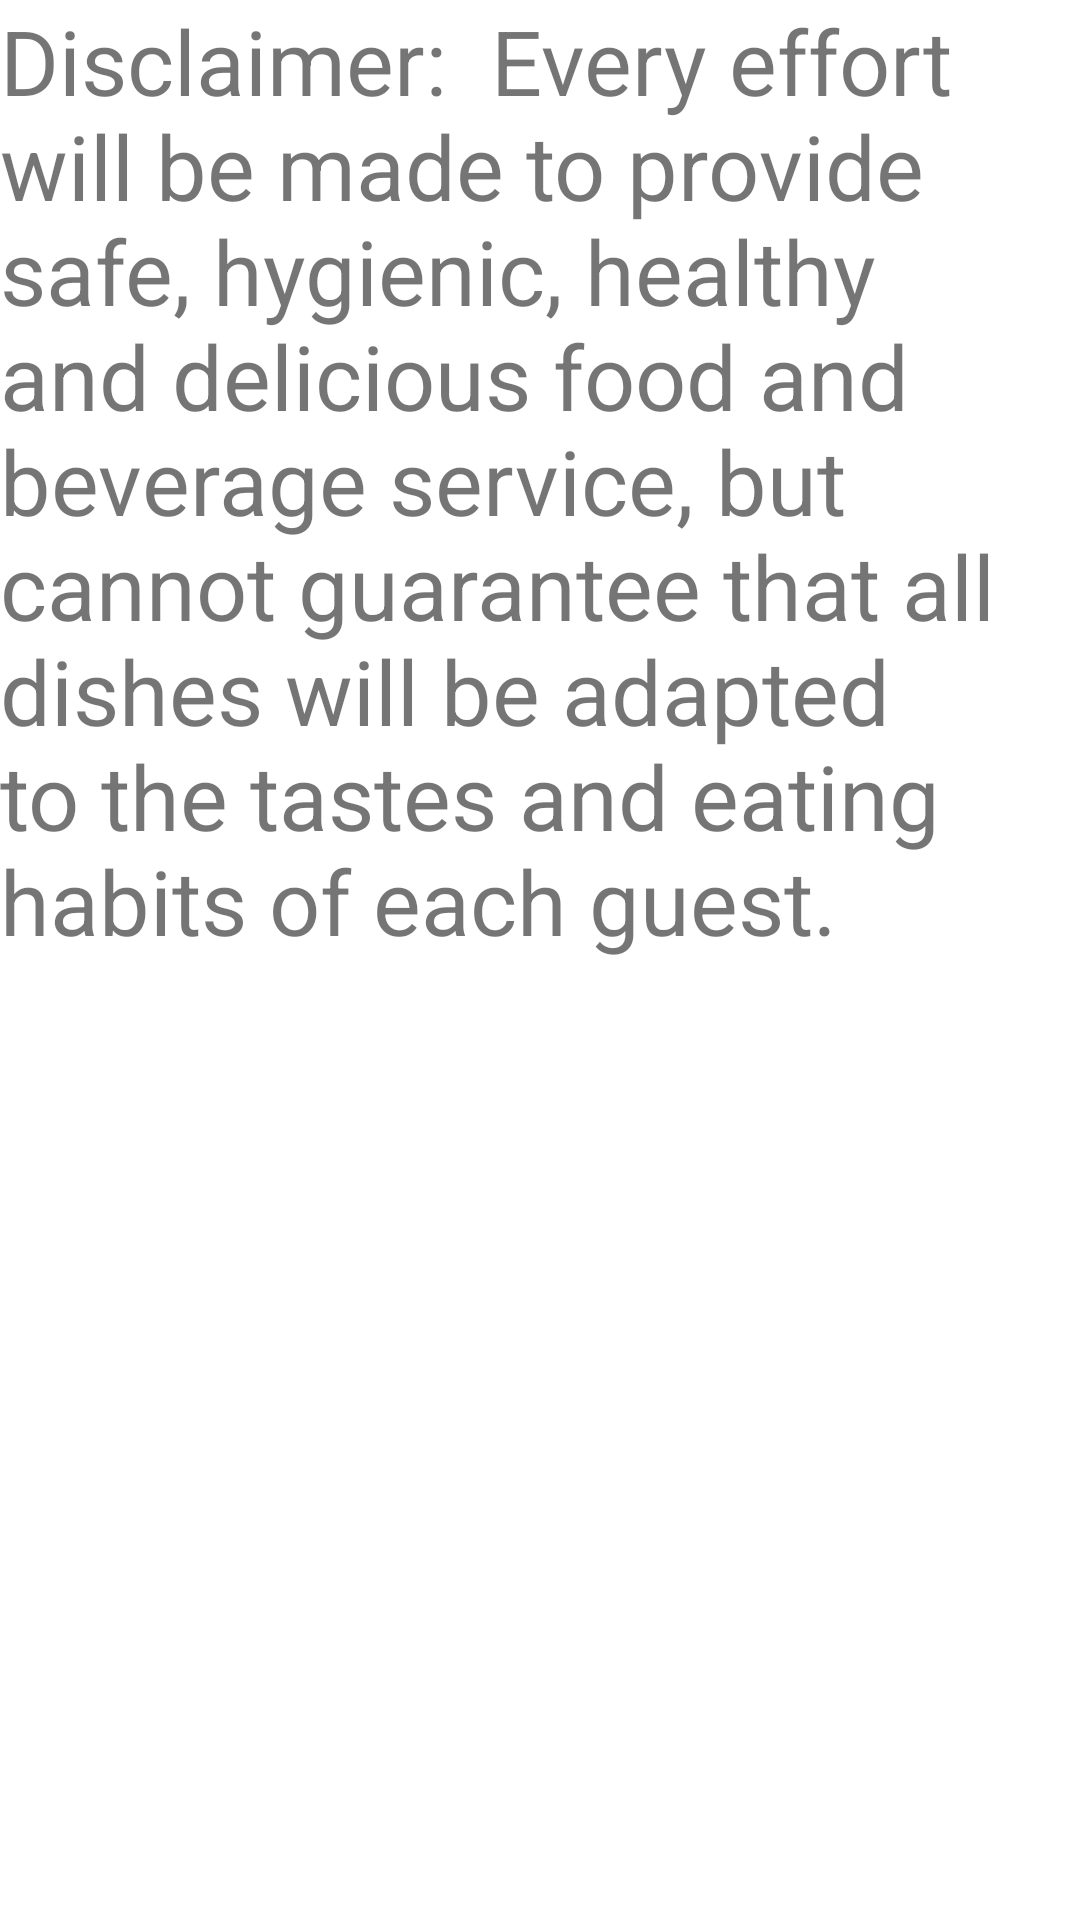

Produce the Android XML layout that renders to this screen, including the resource entries it uses.
<!-- AndroidManifest.xml: application theme Theme.Cyc -->
<!-- res/layout/fragment_fgm1.xml -->
<?xml version="1.0" encoding="utf-8"?>
<FrameLayout xmlns:android="http://schemas.android.com/apk/res/android"
    xmlns:tools="http://schemas.android.com/tools"
    android:layout_width="match_parent"
    android:layout_height="match_parent"
    tools:context=".fgm1"
    android:background="@color/none">

    
    <TextView
        android:layout_width="match_parent"
        android:layout_height="match_parent"
        android:text="Disclaimer:

Every effort will be made to provide safe, hygienic, healthy and delicious food and beverage service, but cannot guarantee that all dishes will be adapted to the tastes and eating habits of each guest.

"
        android:textSize="30dp"/>

</FrameLayout>
<!-- resources referenced by this layout -->
<resources>
  <color name="none">#00000000</color>&gt;
  <style name="Theme.Cyc" parent="Theme.MaterialComponents.DayNight.DarkActionBar">
          
          <item name="colorPrimary">@color/purple_500</item>
          <item name="colorPrimaryVariant">@color/purple_700</item>
          <item name="colorOnPrimary">@color/white</item>
          
          <item name="colorSecondary">@color/teal_200</item>
          <item name="colorSecondaryVariant">@color/teal_700</item>
          <item name="colorOnSecondary">@color/black</item>
          
          <item name="android:statusBarColor" tools:targetApi="l">?attr/colorPrimaryVariant</item>
          
      </style>
  <color name="purple_500">#FF6200EE</color>
  <color name="purple_700">#FF560555</color>
  <color name="white">#FFFFFFFF</color>
  <color name="teal_200">#FF03DAC5</color>
  <color name="teal_700">#FF018786</color>
  <color name="black">#FF000000</color>
</resources>
